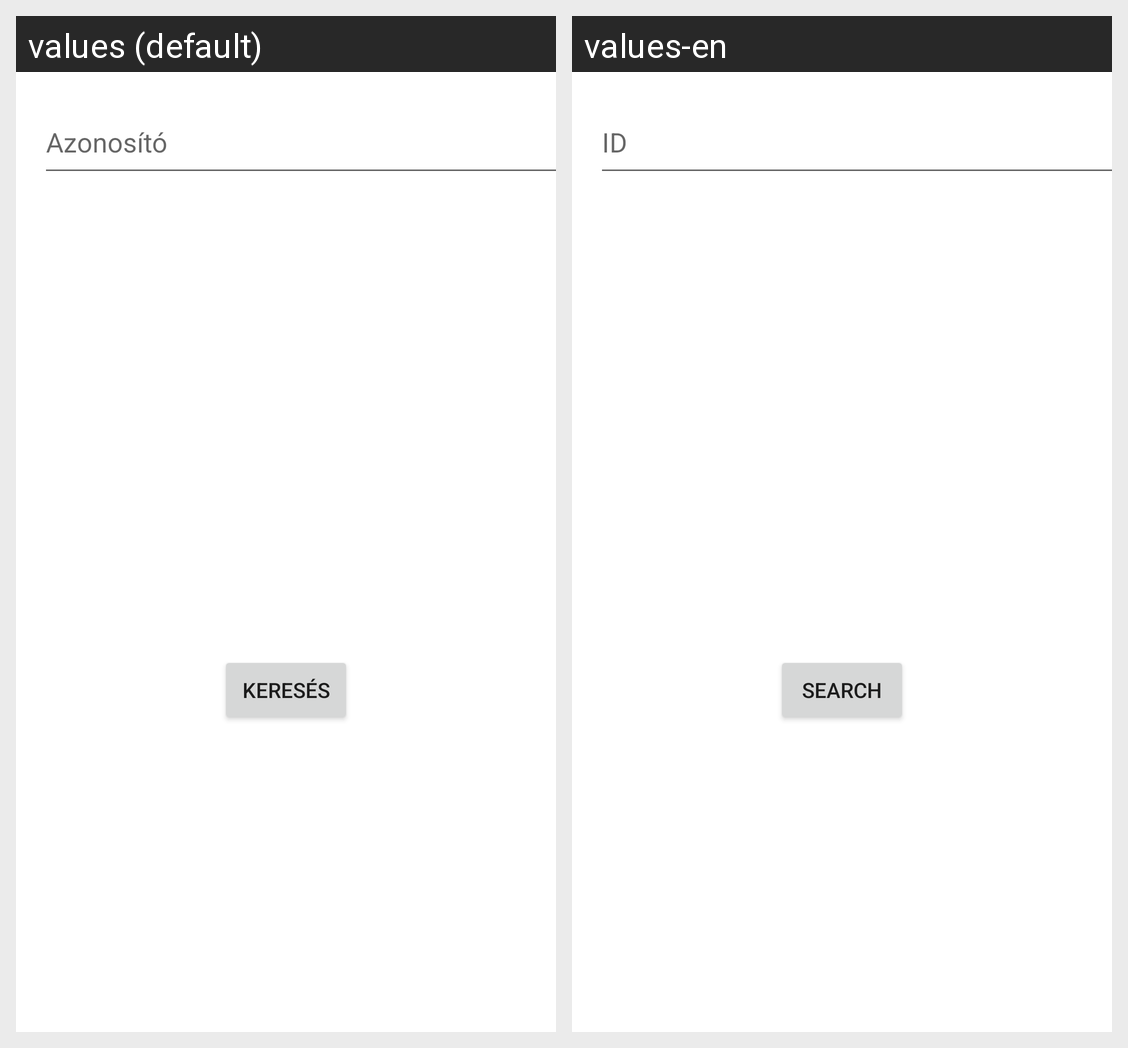

Locale-by-locale string values for the Android screen shown in this grid:
Android screen res/layout/activity_get_by_id.xml rendered under 2 locales, left to right: values (default), values-en. Device: Nexus 5 (rendered at 1080×1920; each locale shown at half size, 540×960, under a caption strip naming it); theme Theme.MobilprogBeadando.
Strings drawn on this screen, with the default value and each locale's value (text and hints the layout hard-codes, and strings that could not be matched under every locale, appear in the picture but are not listed):

IDTextView
  values: Azonosító
  values-en: ID

searchBtn
  values: Keresés
  values-en: Search
